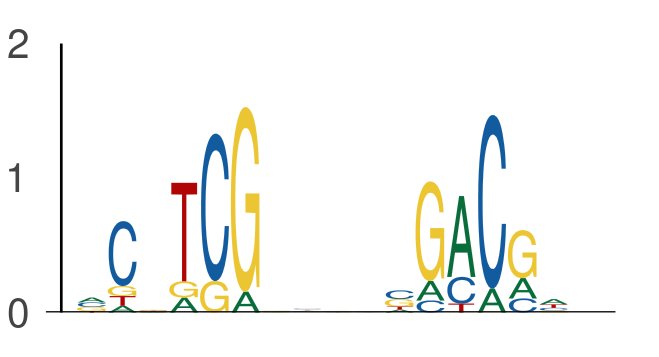

The table this chart was drawn from, first rows:
seq_index, start_position, end_position, is_reversed_complement
4575, 4, 10, 0
4575, 14, 20, 0
2875, 92, 98, 0
2875, 102, 108, 0
3292, 115, 121, 0
3292, 125, 131, 0
1265, 108, 114, 0
1265, 118, 124, 0
1822, 125, 131, 0
1822, 135, 141, 0
1822, 15, 21, 0
1822, 25, 31, 0
1822, 0, 6, 0
1822, 10, 16, 0
1049, 135, 141, 0
1049, 145, 151, 0
4356, 115, 121, 0
4356, 125, 131, 0
78, 43, 49, 0
78, 53, 59, 0
5377, 104, 110, 0
5377, 114, 120, 0
5377, 120, 126, 0
5377, 130, 136, 0
1525, 25, 31, 0
1525, 35, 41, 0
3422, 141, 147, 0
3422, 151, 157, 0
144, 115, 121, 0
144, 125, 131, 0
4231, 9, 15, 0
4231, 19, 25, 0
4059, 88, 94, 0
4059, 98, 104, 0
5565, 62, 68, 0
5565, 72, 78, 0
4917, 28, 34, 0
4917, 38, 44, 0
4155, 59, 65, 0
4155, 69, 75, 0
1835, 103, 109, 0
1835, 113, 119, 0
1835, 108, 114, 0
1835, 118, 124, 0
3855, 90, 96, 0
3855, 100, 106, 0
5278, 135, 141, 0
5278, 145, 151, 0
1301, 55, 61, 0
1301, 65, 71, 0
2238, 54, 60, 0
2238, 64, 70, 0
2238, 125, 131, 0
2238, 135, 141, 0
2238, 48, 54, 0
2238, 58, 64, 0
2356, 16, 22, 0
2356, 26, 32, 0
355, 135, 141, 0
355, 145, 151, 0
... 1,362 more rows
